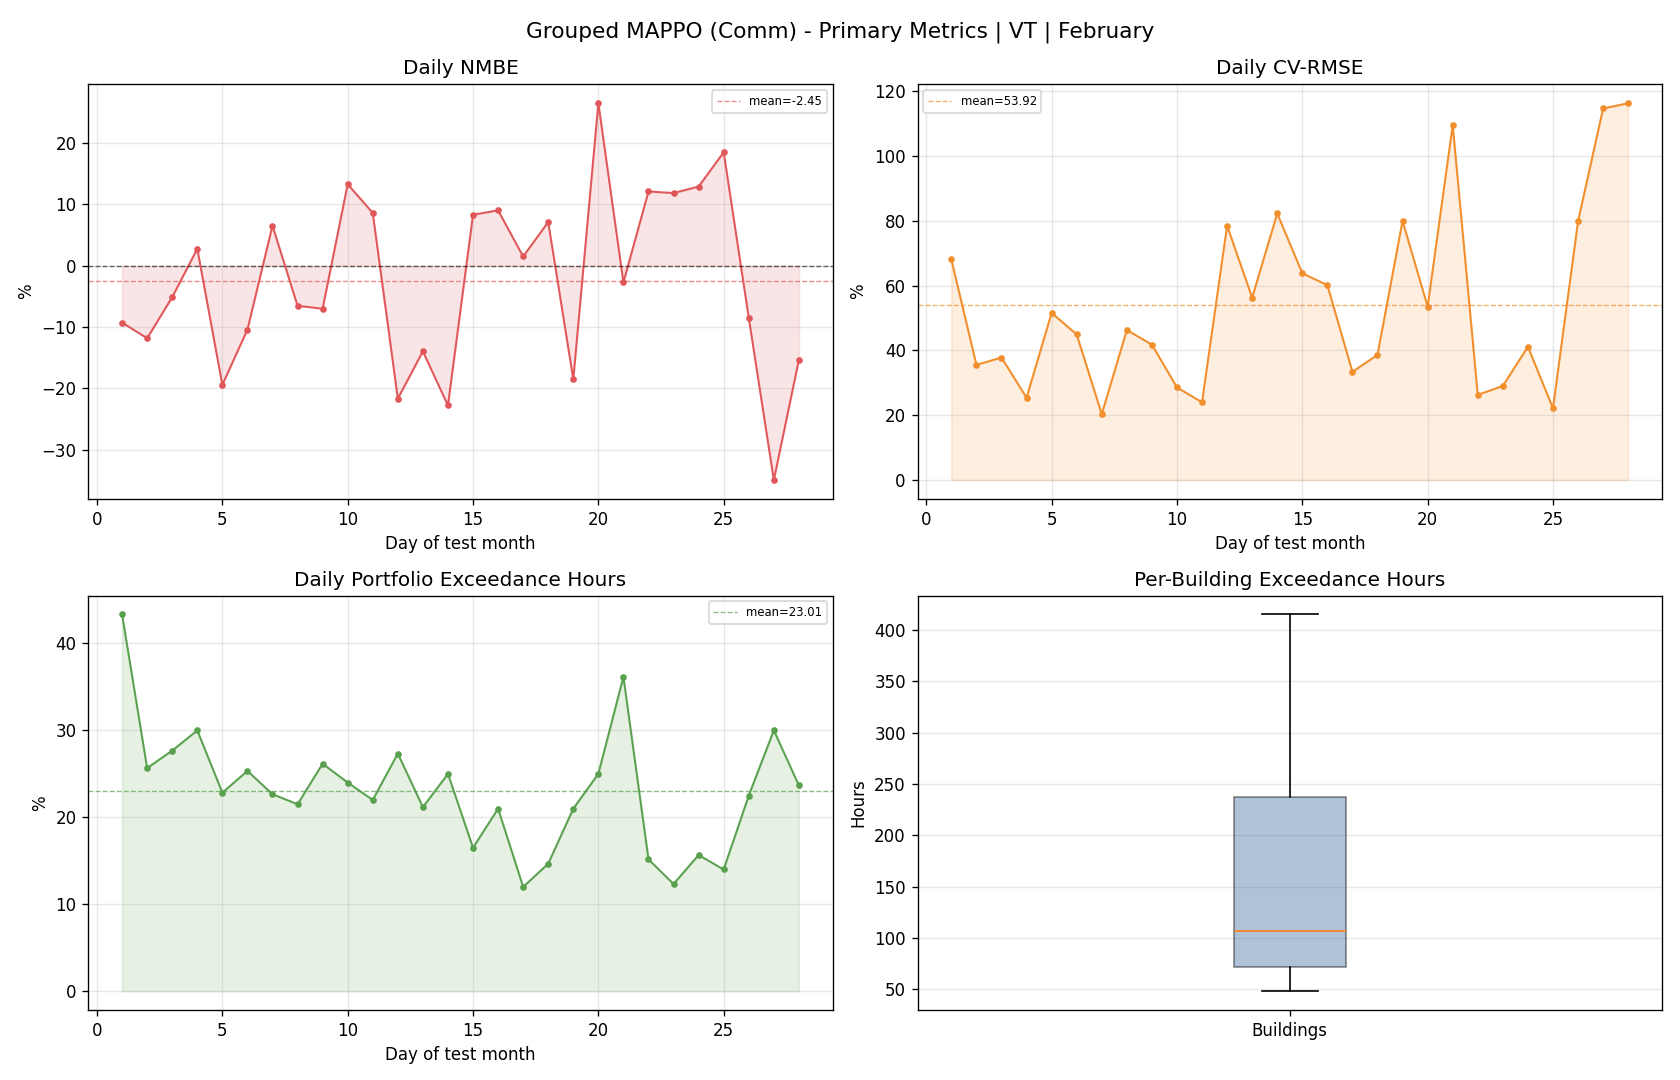

Data behind this chart, as committed beside it:
day, reference_mean, actual_mean, actual_energy, reference_energy, nmbe_pct, cv_rmse_pct, rmse, temperature_exceedance_hours_total, temperature_exceedance_pct_portfolio
1, 89.37, 81.09, 1946, 2145, -9.263, 68.06, 60.83, 260.0, 43.33
2, 169.9, 149.9, 3596, 4078, -11.81, 35.55, 60.41, 154.0, 25.67
3, 177.9, 168.8, 4052, 4270, -5.118, 37.8, 67.26, 166.0, 27.67
4, 112.8, 115.9, 2781, 2706, 2.781, 25.4, 28.64, 180.0, 30.0
5, 129, 104, 2496, 3097, -19.41, 51.59, 66.57, 137.0, 22.83
6, 133.4, 119.6, 2870, 3203, -10.4, 44.92, 59.94, 152.0, 25.33
7, 154.3, 164.4, 3946, 3703, 6.544, 20.33, 31.37, 136.0, 22.67
8, 146.9, 137.3, 3296, 3526, -6.521, 46.3, 68.02, 129.0, 21.5
9, 142.2, 132.3, 3174, 3413, -6.994, 41.79, 59.43, 157.0, 26.17
10, 108.6, 123, 2953, 2606, 13.3, 28.59, 31.04, 144.0, 24.0
11, 114.3, 124.2, 2981, 2744, 8.625, 24, 27.45, 132.0, 22.0
12, 99.36, 77.84, 1868, 2385, -21.66, 78.49, 77.99, 164.0, 27.33
13, 127.5, 109.8, 2634, 3061, -13.94, 56.3, 71.79, 127.0, 21.17
14, 94.58, 73.05, 1753, 2270, -22.77, 82.28, 77.82, 150.0, 25.0
15, 66.74, 72.3, 1735, 1602, 8.326, 63.81, 42.59, 99.0, 16.5
16, 78.41, 85.5, 2052, 1882, 9.046, 60.15, 47.16, 126.0, 21.0
17, 118.2, 120, 2880, 2837, 1.518, 33.38, 39.47, 72.0, 12.0
18, 93.83, 100.5, 2412, 2252, 7.13, 38.66, 36.27, 88.0, 14.67
19, 80.47, 65.58, 1574, 1931, -18.51, 80, 64.38, 126.0, 21.0
20, 53.42, 67.58, 1622, 1282, 26.51, 53.47, 28.56, 150.0, 25.0
21, 45.83, 44.58, 1070, 1100, -2.713, 109.5, 50.2, 217.0, 36.17
22, 107.1, 120.1, 2883, 2571, 12.12, 26.28, 28.16, 91.0, 15.17
23, 108.5, 121.4, 2914, 2605, 11.87, 29.05, 31.53, 74.0, 12.33
24, 81.4, 91.91, 2206, 1954, 12.92, 41.14, 33.49, 94.0, 15.67
25, 94.83, 112.4, 2697, 2276, 18.51, 22.14, 21, 84.0, 14
26, 70.89, 64.88, 1557, 1701, -8.468, 79.84, 56.59, 135.0, 22.5
27, 71.31, 46.4, 1114, 1711, -34.93, 114.7, 81.78, 180.0, 30.0
28, 55.53, 47.02, 1128, 1333, -15.33, 116.3, 64.58, 142.0, 23.67
